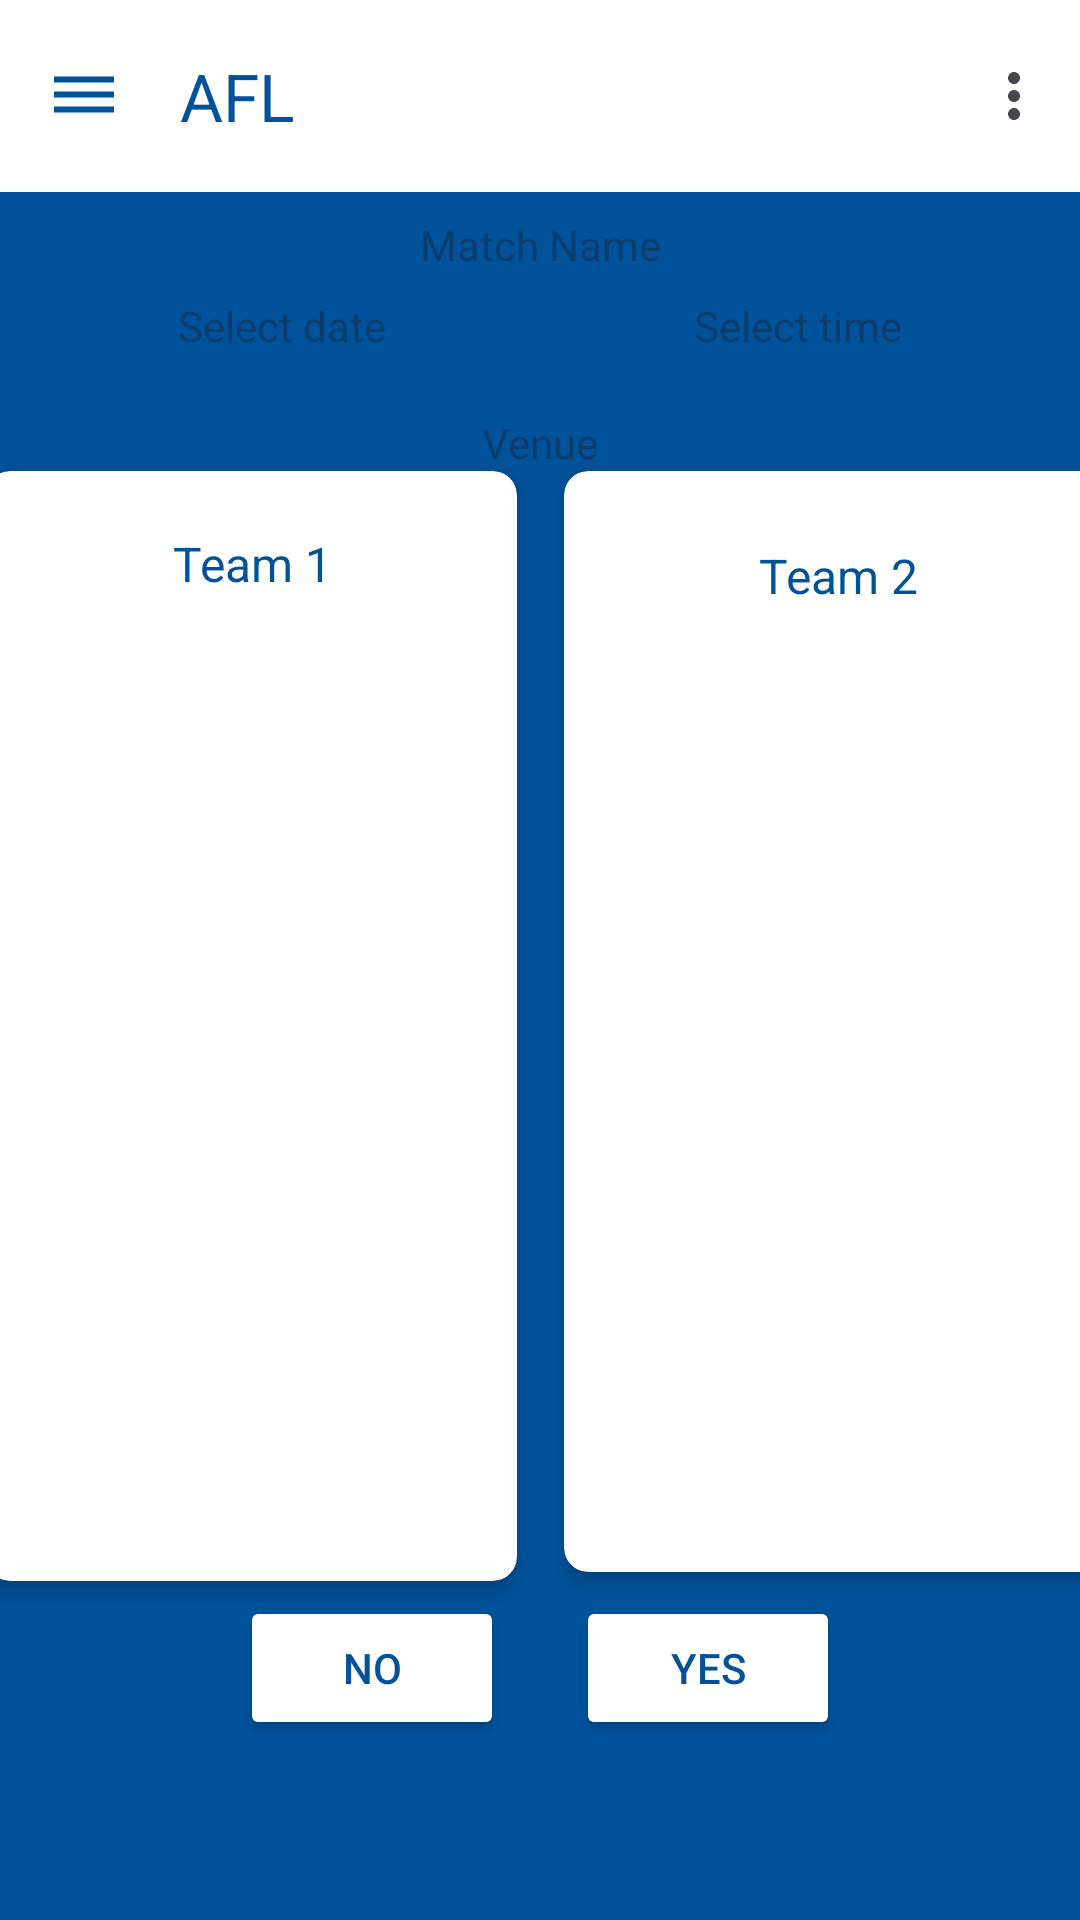

This screen was rendered from an Android layout file. Write that file and the resources it references.
<!-- AndroidManifest.xml: application theme Theme.AFL -->
<!-- res/layout/activity_match_details.xml -->
<?xml version="1.0" encoding="utf-8"?>
<androidx.constraintlayout.widget.ConstraintLayout xmlns:android="http://schemas.android.com/apk/res/android"
    xmlns:app="http://schemas.android.com/apk/res-auto"
    xmlns:tools="http://schemas.android.com/tools"
    android:id="@+id/main"
    android:layout_width="match_parent"
    android:layout_height="match_parent"
    tools:context=".MatchDetails">


    
    <include
        android:id="@+id/appBar"
        layout="@layout/app_bar"
        android:layout_width="match_parent"
        android:layout_height="wrap_content"
        app:layout_constraintEnd_toEndOf="parent"
        app:layout_constraintStart_toStartOf="parent"
        app:layout_constraintTop_toTopOf="parent" />

    
    <TextView
        android:id="@+id/matchName"
        android:layout_width="0dp"
        android:layout_height="wrap_content"
        android:layout_marginStart="16dp"
        android:layout_marginTop="8dp"
        android:layout_marginEnd="16dp"
        android:backgroundTint="@color/white"
        android:ems="10"
        android:hint="Match Name"
        android:textAlignment="center"
        android:textColor="@color/white"
        app:layout_constraintEnd_toEndOf="parent"
        app:layout_constraintStart_toStartOf="parent"
        app:layout_constraintTop_toBottomOf="@id/appBar" />

    
    <TextView
        android:id="@+id/editTextDate"
        android:layout_width="0dp"
        android:layout_height="wrap_content"
        android:layout_marginStart="16dp"
        android:layout_marginTop="8dp"
        android:layout_marginEnd="8dp"
        android:backgroundTint="@color/white"
        android:ems="10"
        android:hint="Select date"
        android:textAlignment="center"
        android:textColor="@color/white"
        app:layout_constraintEnd_toStartOf="@+id/guideline"
        app:layout_constraintStart_toStartOf="parent"
        app:layout_constraintTop_toBottomOf="@+id/matchName" />

    
    <TextView
        android:id="@+id/matchTime"
        android:layout_width="0dp"
        android:layout_height="wrap_content"
        android:layout_marginStart="8dp"
        android:layout_marginTop="8dp"
        android:layout_marginEnd="16dp"
        android:backgroundTint="@color/white"
        android:clickable="true"
        android:ems="10"
        android:focusable="false"
        android:hint="Select time"
        android:inputType="none"
        android:textAlignment="center"
        android:textColor="@color/white"
        app:layout_constraintEnd_toEndOf="parent"
        app:layout_constraintStart_toEndOf="@+id/guideline"
        app:layout_constraintTop_toBottomOf="@+id/matchName" />

    

    

    

    

    

    <TextView
        android:id="@+id/venue"
        android:layout_width="0dp"
        android:layout_height="wrap_content"
        android:layout_marginStart="16dp"
        android:layout_marginTop="20dp"
        android:layout_marginEnd="16dp"
        android:backgroundTint="@color/white"
        android:hint="Venue"
        android:textAlignment="center"
        android:textColor="@color/white"
        app:layout_constraintEnd_toEndOf="parent"
        app:layout_constraintHorizontal_bias="0.0"
        app:layout_constraintStart_toStartOf="parent"
        app:layout_constraintTop_toBottomOf="@+id/editTextDate" />

    <androidx.cardview.widget.CardView
        android:id="@+id/team1CardView"
        android:layout_width="177dp"
        android:layout_height="370dp"
        android:layout_marginStart="16dp"
        android:layout_marginEnd="8dp"
        android:layout_marginBottom="8dp"
        app:cardCornerRadius="8dp"
        app:cardElevation="4dp"
        app:layout_constraintBottom_toTopOf="@+id/button3"
        app:layout_constraintEnd_toStartOf="@+id/guideline"
        app:layout_constraintHorizontal_bias="1.0"
        app:layout_constraintStart_toStartOf="parent"
        app:layout_constraintTop_toBottomOf="@+id/venue"
        app:layout_constraintVertical_bias="0.087">

        <androidx.constraintlayout.widget.ConstraintLayout
            android:layout_width="177dp"
            android:layout_height="match_parent"
            android:padding="16dp">


            <TextView
                android:id="@+id/team1TextView"
                android:layout_width="wrap_content"
                android:layout_height="wrap_content"
                android:layout_marginTop="4dp"
                android:text="Team 1"
                android:textAlignment="center"
                android:textColor="@color/bluedark"
                android:textSize="16sp"
                app:layout_constraintEnd_toEndOf="parent"
                app:layout_constraintHorizontal_bias="0.505"
                app:layout_constraintStart_toStartOf="parent"
                app:layout_constraintTop_toTopOf="parent" />

            <ImageView
                android:id="@+id/imageView1"
                android:layout_width="32dp"
                android:layout_height="32dp"
                android:layout_marginStart="8dp"
                android:layout_marginTop="4dp"
                app:layout_constraintStart_toStartOf="parent"
                app:layout_constraintTop_toTopOf="parent" />

            <androidx.recyclerview.widget.RecyclerView
                android:id="@+id/team1RecyclerView"
                android:layout_width="0dp"
                android:layout_height="0dp"
                android:layout_marginStart="4dp"
                android:layout_marginTop="8dp"
                app:layout_constraintBottom_toBottomOf="parent"
                app:layout_constraintEnd_toEndOf="parent"
                app:layout_constraintHorizontal_bias="0.0"
                app:layout_constraintStart_toStartOf="parent"
                app:layout_constraintTop_toBottomOf="@+id/imageView1"
                app:layout_constraintVertical_bias="0.0" />


        </androidx.constraintlayout.widget.ConstraintLayout>
    </androidx.cardview.widget.CardView>

    <androidx.cardview.widget.CardView
        android:id="@+id/team2CardView"
        android:layout_width="182dp"
        android:layout_height="367dp"
        android:layout_marginStart="8dp"
        android:layout_marginEnd="16dp"
        android:layout_marginBottom="8dp"
        app:cardCornerRadius="8dp"
        app:cardElevation="4dp"
        app:layout_constraintBottom_toTopOf="@+id/btnYes"
        app:layout_constraintEnd_toEndOf="parent"
        app:layout_constraintHorizontal_bias="0.0"
        app:layout_constraintStart_toEndOf="@+id/guideline"
        app:layout_constraintTop_toBottomOf="@+id/venue"
        app:layout_constraintVertical_bias="0.087">

        <androidx.constraintlayout.widget.ConstraintLayout
            android:layout_width="match_parent"
            android:layout_height="367dp"
            android:padding="16dp">


            <TextView
                android:id="@+id/team2TextView"
                android:layout_width="wrap_content"
                android:layout_height="wrap_content"
                android:layout_marginTop="8dp"
                android:text="Team 2"
                android:textAlignment="center"
                android:textColor="@color/bluedark"
                android:textSize="16sp"
                app:layout_constraintEnd_toEndOf="parent"
                app:layout_constraintHorizontal_bias="0.505"
                app:layout_constraintStart_toStartOf="parent"
                app:layout_constraintTop_toTopOf="parent" />

            <ImageView
                android:id="@+id/imageView2"
                android:layout_width="32dp"
                android:layout_height="33dp"
                android:layout_marginStart="12dp"
                android:layout_marginTop="4dp"
                app:layout_constraintStart_toStartOf="parent"
                app:layout_constraintTop_toTopOf="parent" />

            <androidx.recyclerview.widget.RecyclerView
                android:id="@+id/team2RecyclerView"
                android:layout_width="152dp"
                android:layout_height="291dp"
                android:layout_marginStart="4dp"
                android:layout_marginTop="8dp"
                app:layout_constraintBottom_toBottomOf="parent"
                app:layout_constraintEnd_toEndOf="parent"
                app:layout_constraintHorizontal_bias="0.23"
                app:layout_constraintStart_toStartOf="parent"
                app:layout_constraintTop_toBottomOf="@+id/imageView2"
                app:layout_constraintVertical_bias="1.0" />


        </androidx.constraintlayout.widget.ConstraintLayout>
    </androidx.cardview.widget.CardView>

    <Button
        android:id="@+id/button3"
        android:layout_width="wrap_content"
        android:layout_height="wrap_content"
        android:layout_marginStart="80dp"
        android:layout_marginBottom="60dp"
        android:backgroundTint="@color/white"
        android:text="No"
        android:textColor="@color/bluedark"
        app:layout_constraintBottom_toBottomOf="parent"
        app:layout_constraintStart_toStartOf="parent" />

    <Button
        android:id="@+id/btnYes"
        android:layout_width="wrap_content"
        android:layout_height="wrap_content"
        android:layout_marginEnd="80dp"
        android:layout_marginBottom="60dp"
        android:backgroundTint="@color/white"
        android:text="Yes"
        android:textColor="@color/bluedark"
        app:layout_constraintBottom_toBottomOf="parent"
        app:layout_constraintEnd_toEndOf="parent" />

    <androidx.constraintlayout.widget.Guideline
        android:id="@+id/guideline"
        android:layout_width="wrap_content"
        android:layout_height="wrap_content"
        android:orientation="vertical"
        app:layout_constraintGuide_percent="0.5" />

    <TextView
        android:id="@+id/textView2"
        android:layout_width="380dp"
        android:layout_height="50dp"
        android:layout_marginStart="20dp"
        android:layout_marginTop="33dp"
        android:layout_marginBottom="42dp"
        android:text="Confirm Match details and team details are correct to start the match"
        android:textColor="@color/white"
        android:textSize="16sp"
        app:layout_constraintBottom_toTopOf="@+id/button3"
        app:layout_constraintStart_toStartOf="parent"
        app:layout_constraintTop_toBottomOf="@+id/team1CardView"
        app:layout_constraintVertical_bias="0.346" />


</androidx.constraintlayout.widget.ConstraintLayout>
<!-- res/layout/app_bar.xml (included above) -->
<?xml version="1.0" encoding="utf-8"?>
<androidx.constraintlayout.widget.ConstraintLayout xmlns:android="http://schemas.android.com/apk/res/android"
    android:layout_width="match_parent"
    android:layout_height="match_parent"
    xmlns:app="http://schemas.android.com/apk/res-auto">

   <com.google.android.material.appbar.AppBarLayout
       android:layout_width="match_parent"
       android:layout_height="wrap_content"
       android:background="@color/white"
       app:layout_constraintEnd_toEndOf="parent"
       app:layout_constraintStart_toStartOf="parent"
       app:layout_constraintTop_toTopOf="parent">

      <com.google.android.material.appbar.MaterialToolbar
          android:id="@+id/toolbar"
          android:layout_width="match_parent"
          android:layout_height="wrap_content"
          app:title="AFL"
          app:titleTextColor="@color/bluedark"
          app:navigationIcon="@drawable/baseline_dehaze_24"
          app:menu ="@menu/app_bar_menu"/>

   </com.google.android.material.appbar.AppBarLayout>

</androidx.constraintlayout.widget.ConstraintLayout>
<!-- resources referenced by this layout -->
<resources>
  <color name="bluedark"> #00529B</color>
  <color name="white">#FFFFFFFF</color>
  <!-- drawable baseline_dehaze_24 (drawable) -->
  <vector xmlns:android="http://schemas.android.com/apk/res/android" android:height="24dp" android:tint="#00529B" android:viewportHeight="24" android:viewportWidth="24" android:width="24dp">
        
      <path android:fillColor="@android:color/white" android:pathData="M2,15.5v2h20v-2L2,15.5zM2,10.5v2h20v-2L2,10.5zM2,5.5v2h20v-2L2,5.5z"/>
      
  </vector>
  <style name="Theme.AFL" parent="Base.Theme.AFL" />
  <style name="Base.Theme.AFL" parent="Theme.Material3.DayNight.NoActionBar">
          
          <item name="colorPrimary">@color/my_light_primary</item>
          <item name="colorWhite">@color/white</item>
          <item name="bluedark">@color/bluedark</item>
          <item name="android:windowBackground">@color/bluedark</item>
      </style>
  <color name="my_light_primary">#FF6200EE</color>
</resources>
